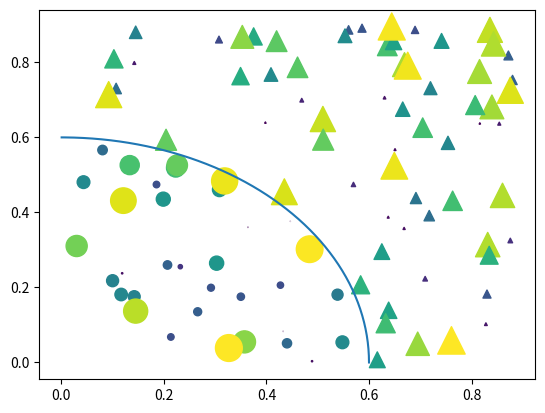
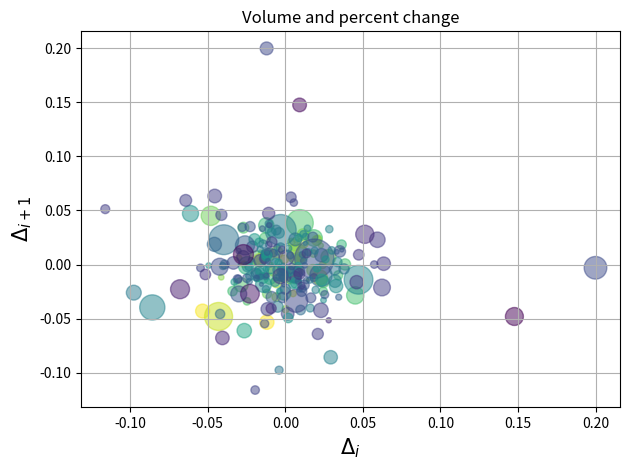
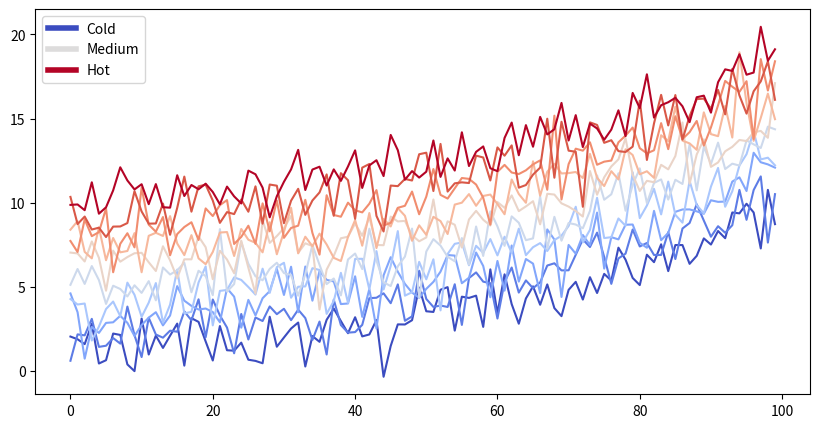

Write the Python code that produced these figures, in order.
import matplotlib.pyplot as plt
import numpy as np

# Fixing random state for reproducibility
np.random.seed(19680801)


N = 100
r0 = 0.6
x = 0.9 * np.random.rand(N)
y = 0.9 * np.random.rand(N)
area = (20 * np.random.rand(N))**2  # 0 to 10 point radii
c = np.sqrt(area)
r = np.sqrt(x ** 2 + y ** 2)
area1 = np.ma.masked_where(r < r0, area)
area2 = np.ma.masked_where(r >= r0, area)
plt.scatter(x, y, s=area1, marker='^', c=c)
plt.scatter(x, y, s=area2, marker='o', c=c)
# Show the boundary between the regions:
theta = np.arange(0, np.pi / 2, 0.01)
plt.plot(r0 * np.cos(theta), r0 * np.sin(theta))

plt.show()

import numpy as np
import matplotlib.pyplot as plt
import matplotlib.cbook as cbook

# Load a numpy record array from yahoo csv data with fields date, open, close,
# volume, adj_close from the mpl-data/example directory. The record array
# stores the date as an np.datetime64 with a day unit ('D') in the date column.
price_data = (cbook.get_sample_data('goog.npz', np_load=True)['price_data']
              .view(np.recarray))
price_data = price_data[-250:]  # get the most recent 250 trading days

delta1 = np.diff(price_data.adj_close) / price_data.adj_close[:-1]

# Marker size in units of points^2
volume = (15 * price_data.volume[:-2] / price_data.volume[0])**2
close = 0.003 * price_data.close[:-2] / 0.003 * price_data.open[:-2]

fig, ax = plt.subplots()
ax.scatter(delta1[:-1], delta1[1:], c=close, s=volume, alpha=0.5)

ax.set_xlabel(r'$\Delta_i$', fontsize=15)
ax.set_ylabel(r'$\Delta_{i+1}$', fontsize=15)
ax.set_title('Volume and percent change')

ax.grid(True)
fig.tight_layout()

plt.show()

from matplotlib import rcParams, cycler
import matplotlib.pyplot as plt
import numpy as np
plt.ion()

# Fixing random state for reproducibility
np.random.seed(19680801)

N = 10
data = [np.logspace(0, 1, 100) + np.random.randn(100) + ii for ii in range(N)]
data = np.array(data).T
cmap = plt.cm.coolwarm
rcParams['axes.prop_cycle'] = cycler(color=cmap(np.linspace(0, 1, N)))


from matplotlib.lines import Line2D
custom_lines = [Line2D([0], [0], color=cmap(0.), lw=4),
                Line2D([0], [0], color=cmap(.5), lw=4),
                Line2D([0], [0], color=cmap(1.), lw=4)]

fig, ax = plt.subplots(figsize=(10, 5))
lines = ax.plot(data)
ax.legend(custom_lines, ['Cold', 'Medium', 'Hot']);